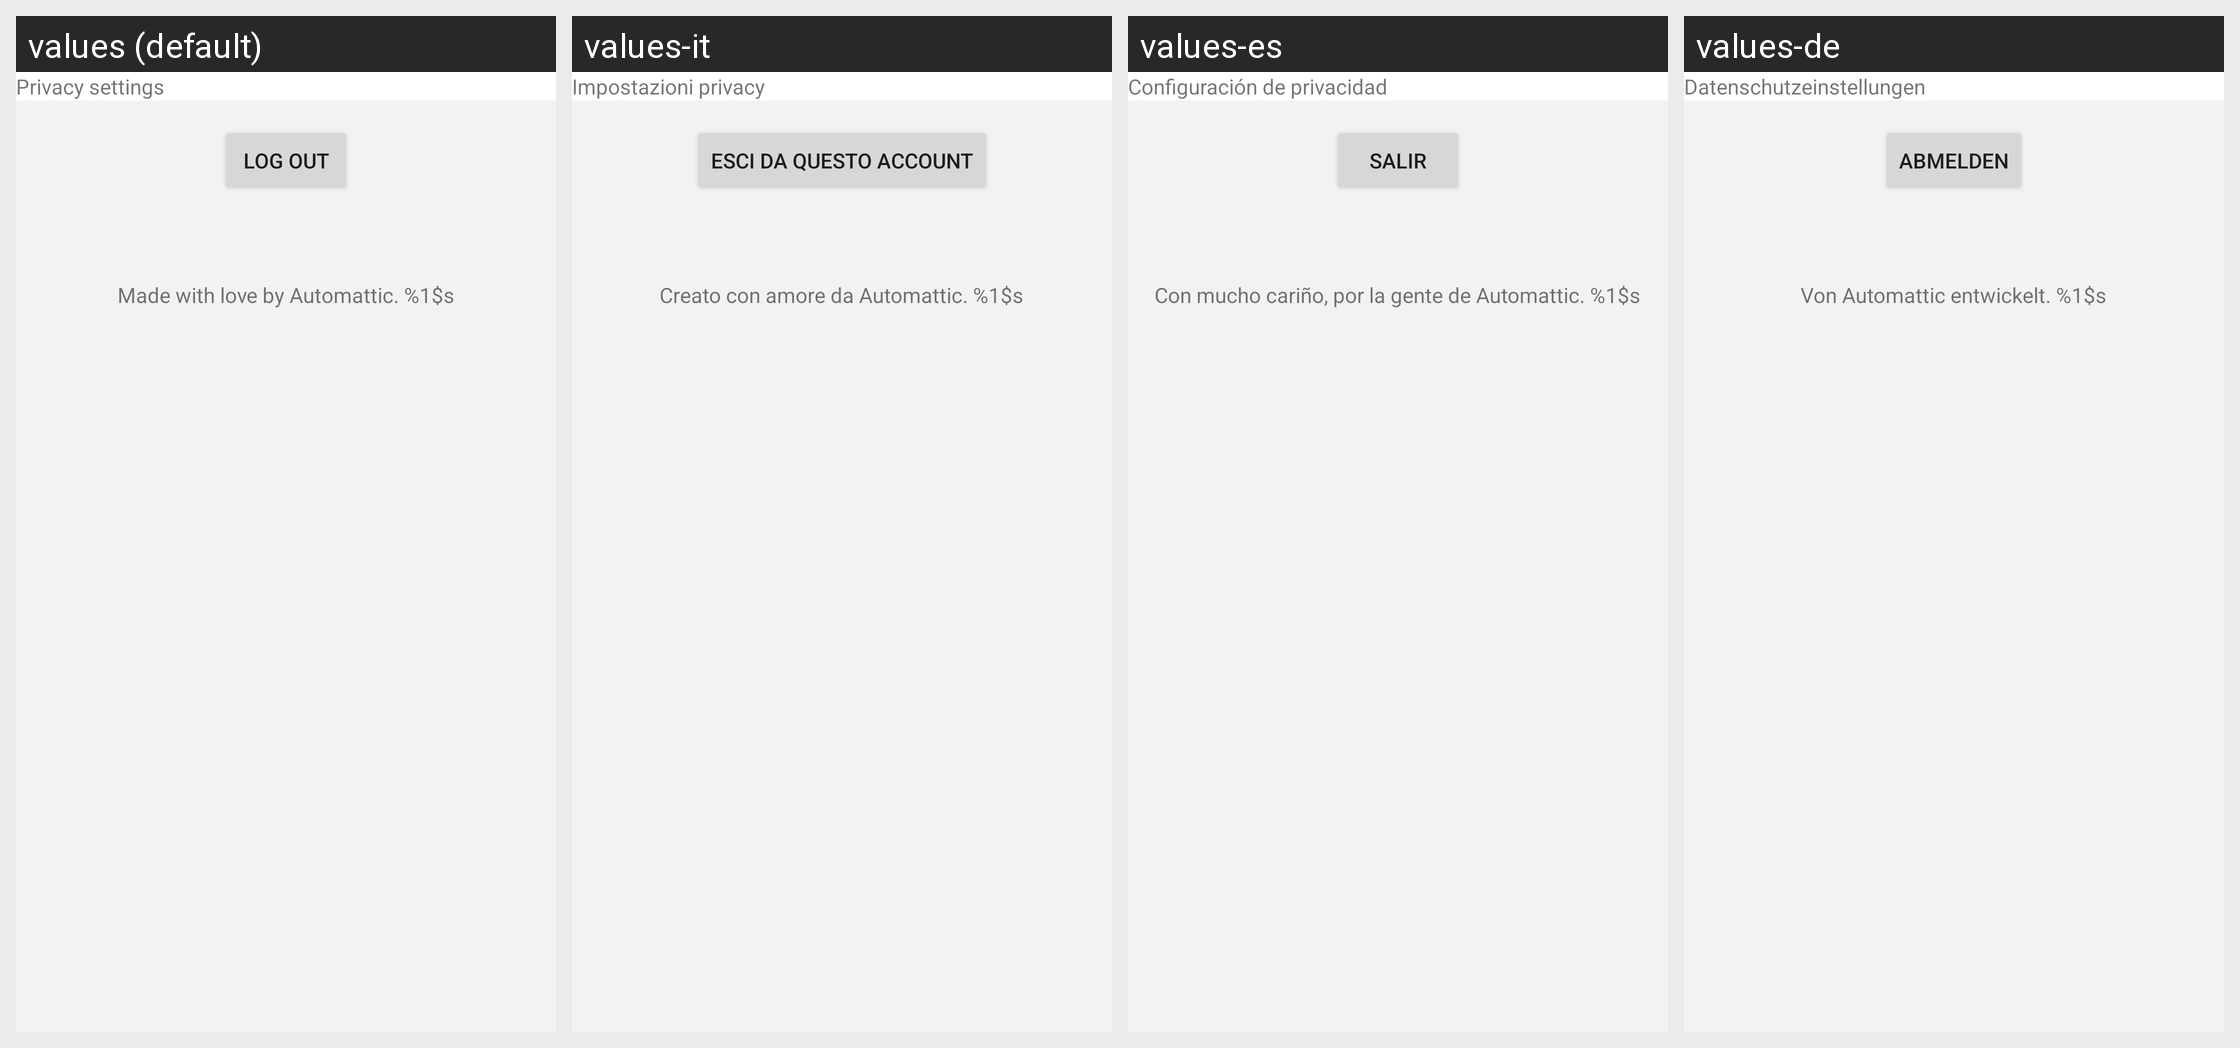

The Android screen above is rendered under several locales of the same app. Produce the string resources it draws, with the default and per-locale values.
Android screen res/layout/fragment_app_settings.xml rendered under 4 locales, left to right: values (default), values-it, values-es, values-de. Device: Nexus 5 (rendered at 1080×1920; each locale shown at half size, 540×960, under a caption strip naming it); theme Theme.Woo.DayNight.
Other locales in the repository, not shown: values-ar, values-fr, values-he, values-id, values-ja, values-ko, values-nl, values-pt-rBR, values-ru, values-sv, values-tr, values-zh-rCN, values-zh-rTW.
Strings drawn on this screen, with the default value and each locale's value (text and hints the layout hard-codes, and strings that could not be matched under every locale, appear in the picture but are not listed):

privacy_settings
  values: Privacy settings
  values-it: Impostazioni privacy
  values-es: Configuración de privacidad
  values-de: Datenschutzeinstellungen

settings_signout
  values: Log out
  values-it: Esci da questo account
  values-es: Salir
  values-de: Abmelden

settings_footer
  values: Made with love by Automattic. %1$s
  values-it: Creato con amore da Automattic. %1$s
  values-es: Con mucho cariño, por la gente de Automattic. %1$s
  values-de: Von Automattic entwickelt. %1$s
